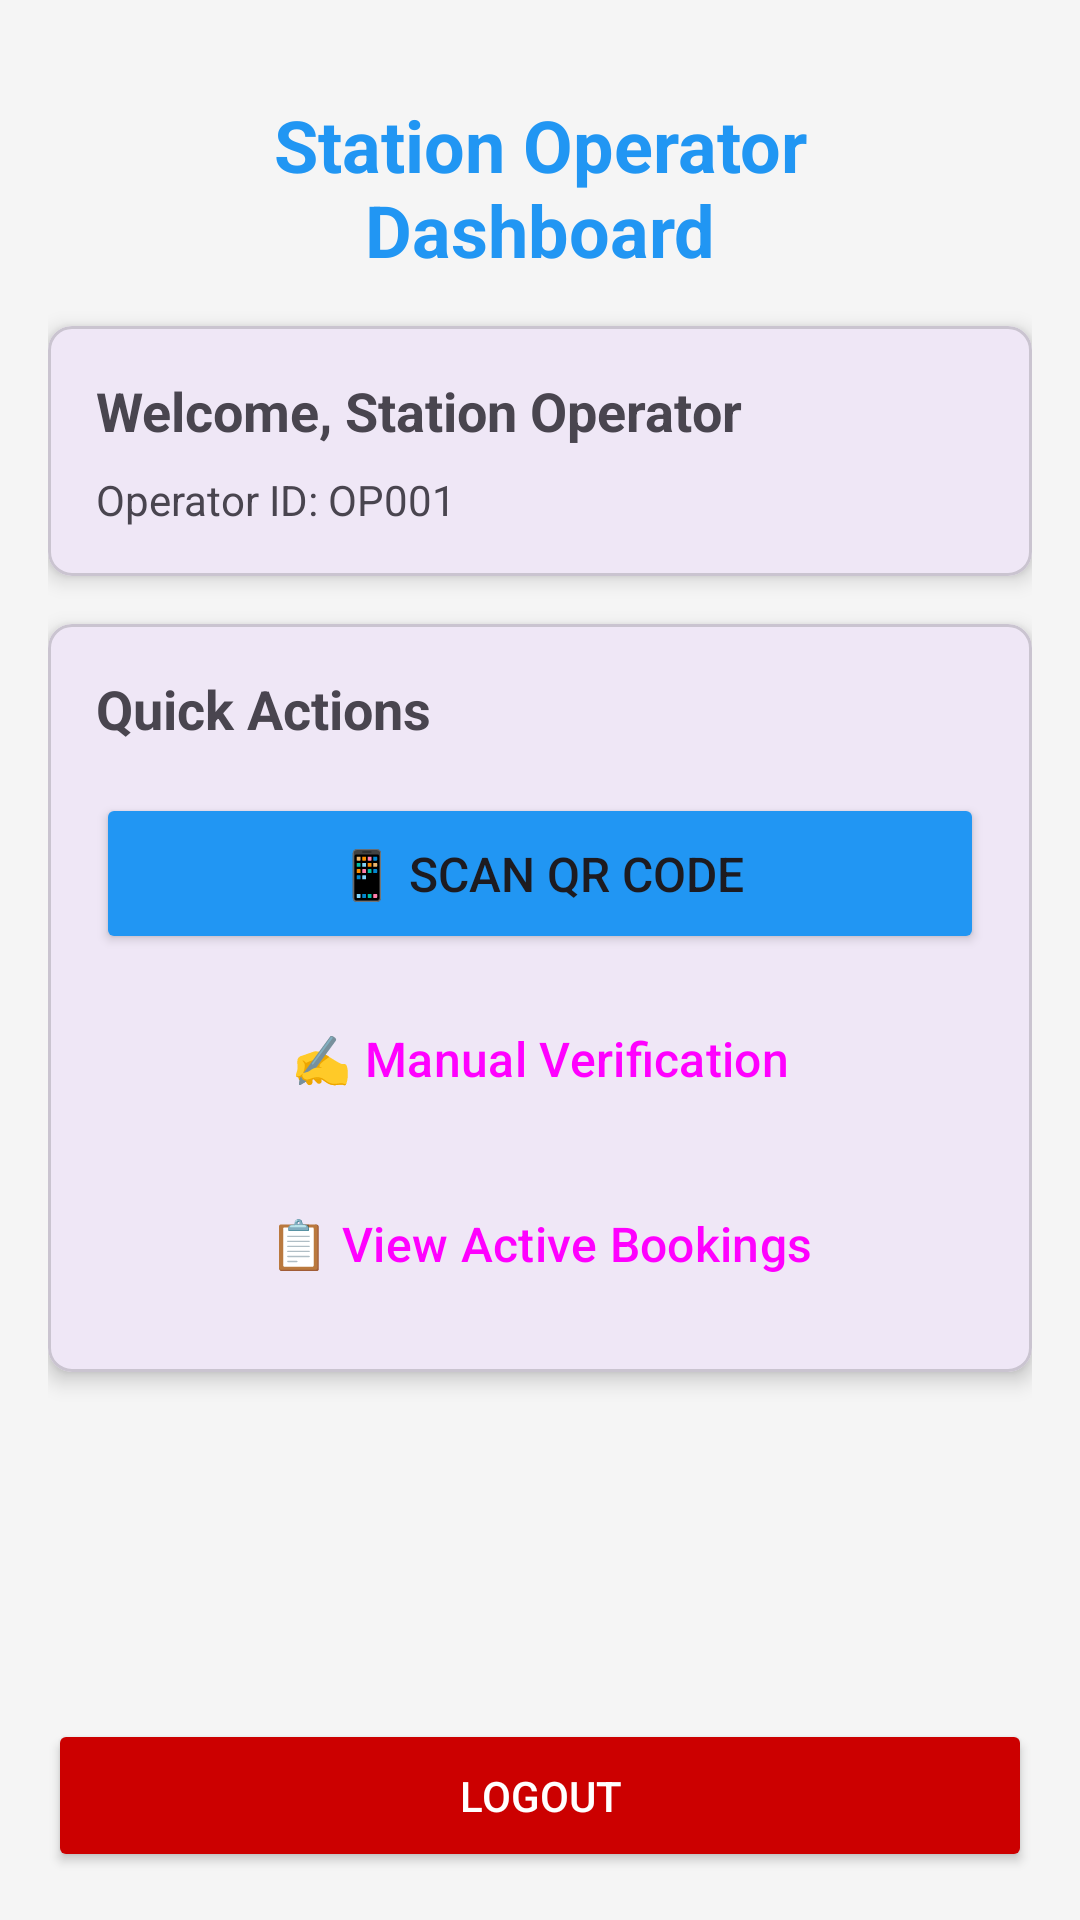

The Android layout XML behind this screen, and the referenced resources:
<!-- AndroidManifest.xml: application theme Theme.EVChargingMobile -->
<!-- res/layout/activity_operator_dashboard.xml -->
<?xml version="1.0" encoding="utf-8"?>
<LinearLayout xmlns:android="http://schemas.android.com/apk/res/android"
    xmlns:app="http://schemas.android.com/apk/res-auto"
    android:layout_width="match_parent"
    android:layout_height="match_parent"
    android:orientation="vertical"
    android:padding="16dp"
    android:background="@color/background_light">

    
    <TextView
        android:layout_width="match_parent"
        android:layout_height="wrap_content"
        android:text="Station Operator Dashboard"
        android:textSize="24sp"
        android:textStyle="bold"
        android:textAlignment="center"
        android:padding="16dp"
        android:textColor="@color/primary_color" />

    
    <com.google.android.material.card.MaterialCardView
        android:layout_width="match_parent"
        android:layout_height="wrap_content"
        android:layout_marginBottom="16dp"
        app:cardElevation="4dp"
        app:cardCornerRadius="8dp">

        <LinearLayout
            android:layout_width="match_parent"
            android:layout_height="wrap_content"
            android:orientation="vertical"
            android:padding="16dp">

            <TextView
                android:id="@+id/tvWelcome"
                android:layout_width="match_parent"
                android:layout_height="wrap_content"
                android:text="Welcome, Station Operator"
                android:textSize="18sp"
                android:textStyle="bold"
                android:layout_marginBottom="8dp" />

            <TextView
                android:id="@+id/tvOperatorInfo"
                android:layout_width="match_parent"
                android:layout_height="wrap_content"
                android:text="Operator ID: OP001"
                android:textSize="14sp" />

        </LinearLayout>

    </com.google.android.material.card.MaterialCardView>

    
    <com.google.android.material.card.MaterialCardView
        android:layout_width="match_parent"
        android:layout_height="wrap_content"
        android:layout_marginBottom="16dp"
        app:cardElevation="4dp"
        app:cardCornerRadius="8dp">

        <LinearLayout
            android:layout_width="match_parent"
            android:layout_height="wrap_content"
            android:orientation="vertical"
            android:padding="16dp">

            <TextView
                android:layout_width="wrap_content"
                android:layout_height="wrap_content"
                android:text="Quick Actions"
                android:textSize="18sp"
                android:textStyle="bold"
                android:layout_marginBottom="16dp" />

            <Button
                android:id="@+id/btnScanQR"
                android:layout_width="match_parent"
                android:layout_height="wrap_content"
                android:layout_marginBottom="8dp"
                android:text="📱 Scan QR Code"
                android:textSize="16sp"
                android:backgroundTint="@color/primary_color"
                android:padding="16dp" />

            <Button
                android:id="@+id/btnManualVerify"
                android:layout_width="match_parent"
                android:layout_height="wrap_content"
                android:layout_marginBottom="8dp"
                android:text="✍️ Manual Verification"
                android:textSize="16sp"
                style="@style/Widget.Material3.Button.OutlinedButton"
                android:padding="16dp" />

            <Button
                android:id="@+id/btnViewActiveBookings"
                android:layout_width="match_parent"
                android:layout_height="wrap_content"
                android:text="📋 View Active Bookings"
                android:textSize="16sp"
                style="@style/Widget.Material3.Button.OutlinedButton"
                android:padding="16dp" />

        </LinearLayout>

    </com.google.android.material.card.MaterialCardView>

    
    <View
        android:layout_width="match_parent"
        android:layout_height="0dp"
        android:layout_weight="1" />

    
    <Button
        android:id="@+id/btnLogout"
        android:layout_width="match_parent"
        android:layout_height="wrap_content"
        android:text="Logout"
        android:backgroundTint="@android:color/holo_red_dark"
        android:textColor="@android:color/white"
        android:padding="16dp" />

</LinearLayout>
<!-- resources referenced by this layout -->
<resources>
  <color name="background_light">@color/colorBackground</color>
  <color name="primary_color">@color/colorPrimary</color>
  <style name="Theme.EVChargingMobile" parent="Base.Theme.EVChargingMobile" />
  <color name="colorBackground">#F5F5F5</color>
  <color name="colorPrimary">#2196F3</color>
  <style name="Base.Theme.EVChargingMobile" parent="Theme.Material3.DayNight.NoActionBar">
          
          
      </style>
</resources>
